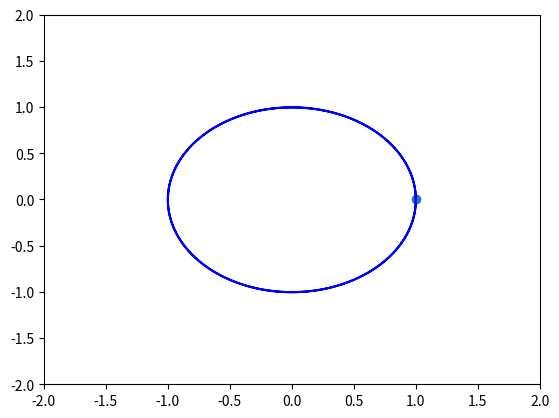

This chart was generated by the following Python code:
from matplotlib.animation import FuncAnimation
import numpy as np
import matplotlib.pyplot as plt
#Constantes:
G = 4*np.pi**2 #Constante gravitacional (AU³/(kg*ano²))
mTerra = 3.003 * 10**-6 #Massa Terra
mSol = 1 #Massa sol
rx = 1 #AU
vy = 2*np.pi #Velocidade da Terra (AU/ano)
dt = 0.001
tf = 2 #Ano

def euler_cromer(r0, v0, dt, tf):
    N = int(tf / dt)
    x = np.zeros(N)
    y = np.zeros(N)
    vx = np.zeros(N)
    vy = np.zeros(N)
    t = np.linspace(0, tf, N)
    ax = np.zeros(N)
    ay = np.zeros(N)

    x[0], y[0] = r0, 0
    vx[0], vy[0] = 0, v0 

    for i in range(N-1):
        t[i+1]=t[i]+dt
        r=np.sqrt(x[i]**2+y[i]**2)

        ax[i]=-G/r**3*x[i]
        ay[i]=-G/r**3*y[i]

        vx[i+1]=vx[i]+ax[i]*dt
        vy[i+1]=vy[i]+ay[i]*dt

        x[i+1]=x[i]+vx[i+1]*dt
        y[i+1]=y[i]+vy[i+1]*dt
    return t, x, y
t,x,y = euler_cromer(rx, vy, dt, tf)

fig, ax = plt.subplots() #criar figura
terra = ax.plot(x[0],y[0],'o')[0] #terra, posição inicial
plt.plot(x,y,label="Órbita da Terra",color="blue")
ax.set(xlim=[-2, 2], ylim=[-2, 2]) #fixar os limites dos eixos
def update(frame):
 # atualizar o plot da posição da Terra
 terra.set_xdata([x[frame]])
 terra.set_ydata([y[frame]])
 return terra
#criar a animação
ani = FuncAnimation(fig=fig, func=update, frames=1000, interval=30)
#salvar a animação
#ani.save('orbit.gif', writer='imagemagick', fps=30)
plt.show()